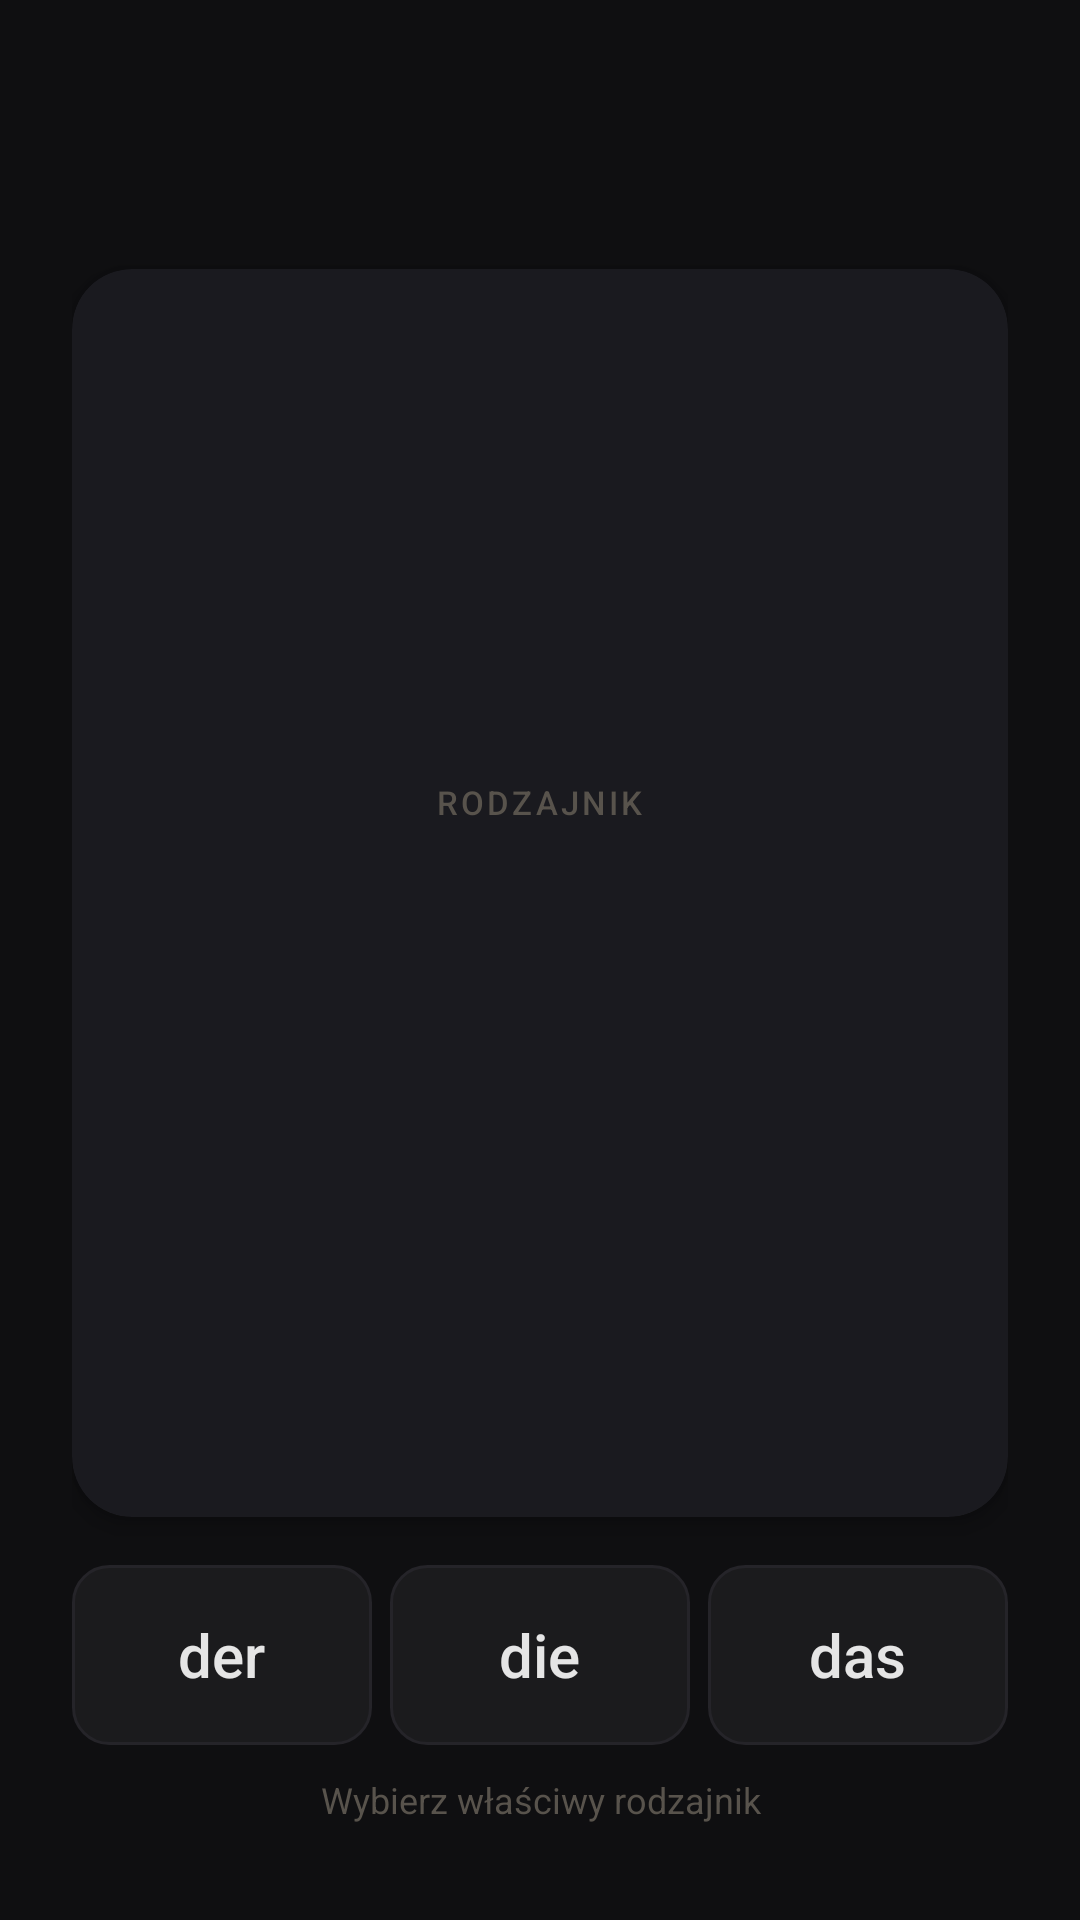

Here is an Android app screen rendered from its layout file. Give the layout XML and the strings, colors and styles it references.
<!-- AndroidManifest.xml: application theme Theme.Vocably -->
<!-- res/layout/activity_article.xml -->
<?xml version="1.0" encoding="utf-8"?>
<FrameLayout
    xmlns:android="http://schemas.android.com/apk/res/android"
    android:layout_width="match_parent"
    android:layout_height="match_parent"
    android:background="@color/bg_primary">

    <LinearLayout
        android:id="@+id/studyLayout"
        android:layout_width="match_parent"
        android:layout_height="match_parent"
        android:orientation="vertical"
        android:paddingHorizontal="24dp"
        android:paddingTop="48dp"
        android:paddingBottom="32dp">

        <TextView
            android:id="@+id/tvProgress"
            android:layout_width="wrap_content"
            android:layout_height="wrap_content"
            android:layout_gravity="center_horizontal"
            android:textSize="13sp"
            android:textColor="@color/text_secondary"
            android:layout_marginBottom="24dp" />

        <androidx.cardview.widget.CardView
            android:id="@+id/cardView"
            android:layout_width="match_parent"
            android:layout_height="0dp"
            android:layout_weight="1"
            xmlns:app="http://schemas.android.com/apk/res-auto"
            app:cardCornerRadius="20dp"
            app:cardElevation="4dp"
            app:cardBackgroundColor="@color/surface">

            <FrameLayout
                android:layout_width="match_parent"
                android:layout_height="match_parent">

                <LinearLayout
                    android:layout_width="match_parent"
                    android:layout_height="match_parent"
                    android:orientation="vertical"
                    android:gravity="center"
                    android:padding="32dp">

                    <TextView
                        android:layout_width="wrap_content"
                        android:layout_height="wrap_content"
                        android:text="RODZAJNIK"
                        android:textSize="11sp"
                        android:textColor="@color/text_secondary"
                        android:fontFamily="sans-serif-medium"
                        android:letterSpacing="0.1"
                        android:layout_marginBottom="12dp" />

                    <TextView
                        android:id="@+id/tvNoun"
                        android:layout_width="wrap_content"
                        android:layout_height="wrap_content"
                        android:textSize="36sp"
                        android:textColor="@color/text_primary"
                        android:fontFamily="sans-serif-medium"
                        android:gravity="center"
                        android:lineSpacingMultiplier="1.2" />

                    <TextView
                        android:id="@+id/tvFeedback"
                        android:layout_width="wrap_content"
                        android:layout_height="wrap_content"
                        android:textSize="18sp"
                        android:fontFamily="sans-serif-medium"
                        android:gravity="center"
                        android:layout_marginTop="16dp"
                        android:visibility="gone" />

                </LinearLayout>

                <LinearLayout
                    android:id="@+id/translationPanel"
                    android:layout_width="match_parent"
                    android:layout_height="wrap_content"
                    android:layout_gravity="bottom"
                    android:orientation="vertical"
                    android:gravity="center"
                    android:paddingTop="20dp"
                    android:paddingBottom="24dp"
                    android:paddingHorizontal="32dp"
                    android:background="@color/surface_elevated"
                    android:visibility="gone">

                    <View
                        android:layout_width="40dp"
                        android:layout_height="1dp"
                        android:background="@color/divider"
                        android:layout_marginBottom="16dp" />

                    <TextView
                        android:layout_width="wrap_content"
                        android:layout_height="wrap_content"
                        android:text="POLSKI"
                        android:textSize="11sp"
                        android:textColor="@color/accent_gold"
                        android:fontFamily="sans-serif-medium"
                        android:letterSpacing="0.1"
                        android:layout_marginBottom="8dp" />

                    <TextView
                        android:id="@+id/tvPolish"
                        android:layout_width="wrap_content"
                        android:layout_height="wrap_content"
                        android:textSize="22sp"
                        android:textColor="@color/accent"
                        android:fontFamily="sans-serif-medium"
                        android:gravity="center"
                        android:lineSpacingMultiplier="1.2" />

                </LinearLayout>

            </FrameLayout>

        </androidx.cardview.widget.CardView>

        <LinearLayout
            android:layout_width="match_parent"
            android:layout_height="wrap_content"
            android:orientation="horizontal"
            android:layout_marginTop="16dp">

            <LinearLayout
                android:id="@+id/btnDer"
                android:layout_width="0dp"
                android:layout_height="60dp"
                android:layout_weight="1"
                android:gravity="center"
                android:orientation="vertical"
                android:background="@drawable/bg_btn_language"
                android:layout_marginEnd="6dp">

                <TextView
                    android:layout_width="wrap_content"
                    android:layout_height="wrap_content"
                    android:text="der"
                    android:textSize="20sp"
                    android:fontFamily="sans-serif-medium"
                    android:textColor="@color/text_primary" />

            </LinearLayout>

            <LinearLayout
                android:id="@+id/btnDie"
                android:layout_width="0dp"
                android:layout_height="60dp"
                android:layout_weight="1"
                android:gravity="center"
                android:orientation="vertical"
                android:background="@drawable/bg_btn_language"
                android:layout_marginEnd="6dp">

                <TextView
                    android:layout_width="wrap_content"
                    android:layout_height="wrap_content"
                    android:text="die"
                    android:textSize="20sp"
                    android:fontFamily="sans-serif-medium"
                    android:textColor="@color/text_primary" />

            </LinearLayout>

            <LinearLayout
                android:id="@+id/btnDas"
                android:layout_width="0dp"
                android:layout_height="60dp"
                android:layout_weight="1"
                android:gravity="center"
                android:orientation="vertical"
                android:background="@drawable/bg_btn_language">

                <TextView
                    android:layout_width="wrap_content"
                    android:layout_height="wrap_content"
                    android:text="das"
                    android:textSize="20sp"
                    android:fontFamily="sans-serif-medium"
                    android:textColor="@color/text_primary" />

            </LinearLayout>

        </LinearLayout>

        <TextView
            android:layout_width="match_parent"
            android:layout_height="wrap_content"
            android:layout_marginTop="10dp"
            android:text="Wybierz właściwy rodzajnik"
            android:textSize="12sp"
            android:textColor="@color/text_secondary"
            android:gravity="center" />

    </LinearLayout>

    <LinearLayout
        android:id="@+id/summaryLayout"
        android:layout_width="match_parent"
        android:layout_height="match_parent"
        android:orientation="vertical"
        android:gravity="center"
        android:padding="32dp"
        android:visibility="gone">

        <TextView
            android:layout_width="wrap_content"
            android:layout_height="wrap_content"
            android:text="Koniec!"
            android:textSize="28sp"
            android:textColor="@color/text_primary"
            android:fontFamily="sans-serif-medium"
            android:layout_marginBottom="32dp" />

        <LinearLayout
            android:layout_width="match_parent"
            android:layout_height="wrap_content"
            android:orientation="horizontal"
            android:layout_marginBottom="40dp">

            <LinearLayout
                android:layout_width="0dp"
                android:layout_height="wrap_content"
                android:layout_weight="1"
                android:orientation="vertical"
                android:gravity="center"
                android:background="@drawable/bg_btn_language"
                android:padding="20dp"
                android:layout_marginEnd="8dp">

                <TextView
                    android:id="@+id/tvCorrectCount"
                    android:layout_width="wrap_content"
                    android:layout_height="wrap_content"
                    android:textSize="36sp"
                    android:textColor="@color/correct_green"
                    android:fontFamily="sans-serif-medium" />

                <TextView
                    android:layout_width="wrap_content"
                    android:layout_height="wrap_content"
                    android:text="poprawnie"
                    android:textSize="13sp"
                    android:textColor="@color/text_secondary" />

            </LinearLayout>

            <LinearLayout
                android:layout_width="0dp"
                android:layout_height="wrap_content"
                android:layout_weight="1"
                android:orientation="vertical"
                android:gravity="center"
                android:background="@drawable/bg_btn_language"
                android:padding="20dp"
                android:layout_marginStart="8dp">

                <TextView
                    android:id="@+id/tvWrongCount"
                    android:layout_width="wrap_content"
                    android:layout_height="wrap_content"
                    android:textSize="36sp"
                    android:textColor="@color/error_red"
                    android:fontFamily="sans-serif-medium" />

                <TextView
                    android:layout_width="wrap_content"
                    android:layout_height="wrap_content"
                    android:text="błędnie"
                    android:textSize="13sp"
                    android:textColor="@color/text_secondary" />

            </LinearLayout>

        </LinearLayout>

        <TextView
            android:id="@+id/btnRepeatUnknown"
            android:layout_width="match_parent"
            android:layout_height="52dp"
            android:text="Powtórz"
            android:gravity="center"
            android:textSize="15sp"
            android:textColor="@color/text_primary"
            android:fontFamily="sans-serif-medium"
            android:background="@drawable/bg_btn_language_selected"
            android:layout_marginBottom="12dp" />

        <TextView
            android:id="@+id/btnFinish"
            android:layout_width="match_parent"
            android:layout_height="52dp"
            android:text="Zakończ"
            android:gravity="center"
            android:textSize="15sp"
            android:textColor="@color/text_primary"
            android:fontFamily="sans-serif-medium"
            android:background="@drawable/bg_btn_language" />

    </LinearLayout>

</FrameLayout>
<!-- resources referenced by this layout -->
<resources>
  <color name="accent">#e8c84a</color>
  <color name="accent_gold">#B2A584</color>
  <color name="bg_primary">#0F0F11</color>
  <color name="correct_green">#4CAF50</color>
  <color name="divider">#2e2e36</color>
  <color name="error_red">#F44336</color>
  <color name="surface">#1A1A1F</color>
  <color name="surface_elevated">#1E1E24</color>
  <color name="text_primary">#E5E5E5</color>
  <color name="text_secondary">#58534C</color>
  <!-- drawable bg_btn_language (drawable) -->
  <?xml version="1.0" encoding="utf-8"?>
  <shape xmlns:android="http://schemas.android.com/apk/res/android">
      <solid android:color="#1B1B1D" />
      <corners android:radius="12dp" />
      <stroke android:width="1dp" android:color="#252429" />
  </shape>
  <!-- drawable bg_btn_language_selected (drawable) -->
  <?xml version="1.0" encoding="utf-8"?>
  <shape xmlns:android="http://schemas.android.com/apk/res/android">
      <solid android:color="#1B1B1D" />
      <corners android:radius="12dp" />
      <stroke android:width="1dp" android:color="@color/accent_gold" />
  </shape>
  <style name="Theme.Vocably" parent="Base.Theme.Vocably" />
  <style name="Base.Theme.Vocably" parent="Theme.Material3.DayNight.NoActionBar">
          
          
      </style>
</resources>
